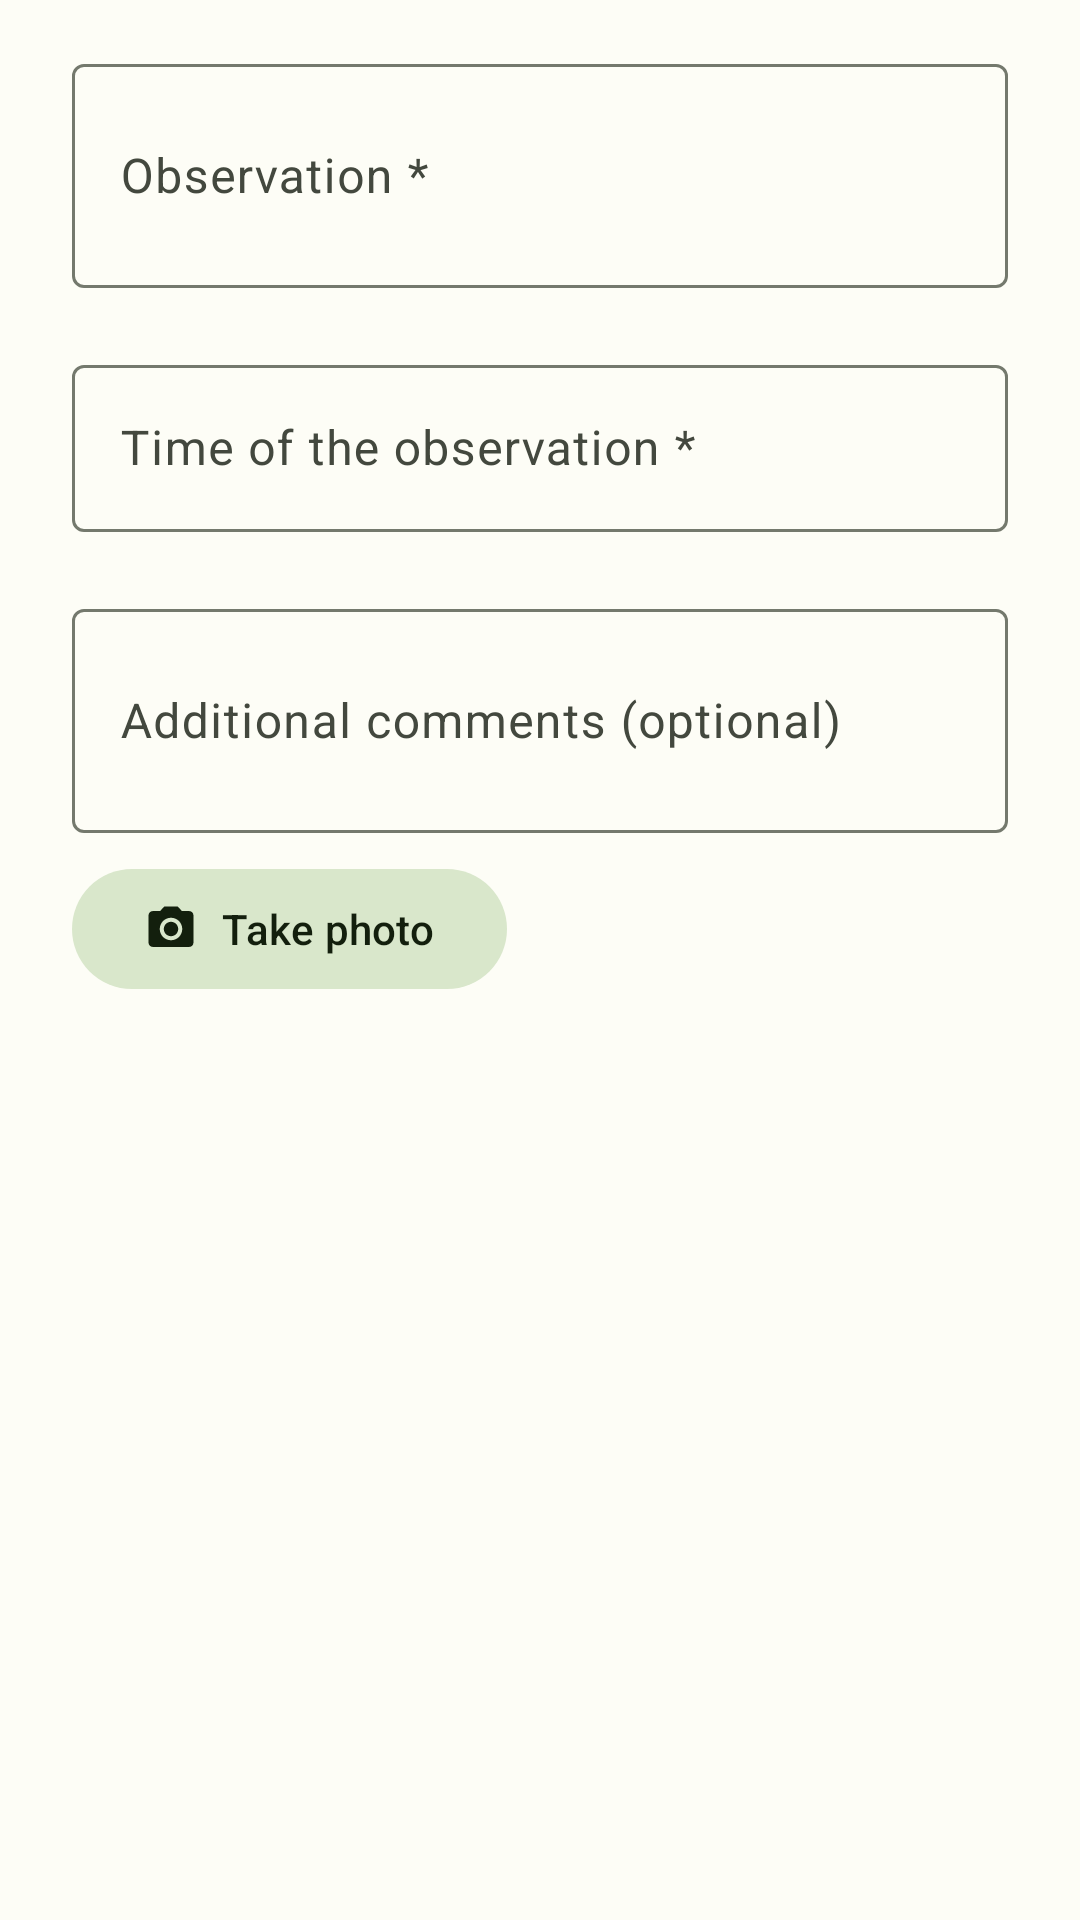

This screen was rendered from an Android layout file. Write that file and the resources it references.
<!-- AndroidManifest.xml: application theme Theme.MHike -->
<!-- res/layout/dialog_observation_form.xml -->
<?xml version="1.0" encoding="utf-8"?>
<ScrollView xmlns:android="http://schemas.android.com/apk/res/android"
    xmlns:app="http://schemas.android.com/apk/res-auto"
    android:layout_width="match_parent"
    android:layout_height="wrap_content">

    <LinearLayout
        android:layout_width="match_parent"
        android:layout_height="wrap_content"
        android:orientation="vertical"
        android:paddingHorizontal="24dp"
        android:paddingTop="16dp">

        <com.google.android.material.textfield.TextInputLayout
            android:id="@+id/input_layout_observation"
            style="@style/Widget.Material3.TextInputLayout.OutlinedBox"
            android:layout_width="match_parent"
            android:layout_height="wrap_content"
            android:hint="@string/hint_observation"
            app:errorEnabled="true">

            <com.google.android.material.textfield.TextInputEditText
                android:id="@+id/edit_observation"
                android:layout_width="match_parent"
                android:layout_height="wrap_content"
                android:inputType="textMultiLine|textCapSentences"
                android:minLines="2" />
        </com.google.android.material.textfield.TextInputLayout>

        <com.google.android.material.textfield.TextInputLayout
            android:id="@+id/input_layout_observation_time"
            style="@style/Widget.Material3.TextInputLayout.OutlinedBox"
            android:layout_width="match_parent"
            android:layout_height="wrap_content"
            android:hint="@string/hint_observation_time"
            app:errorEnabled="true"
            app:startIconDrawable="@drawable/ic_calendar">

            <com.google.android.material.textfield.TextInputEditText
                android:id="@+id/edit_observation_time"
                android:layout_width="match_parent"
                android:layout_height="wrap_content"
                android:cursorVisible="false"
                android:focusable="false"
                android:inputType="none"
                android:maxLines="1" />
        </com.google.android.material.textfield.TextInputLayout>

        <com.google.android.material.textfield.TextInputLayout
            android:id="@+id/input_layout_observation_comments"
            style="@style/Widget.Material3.TextInputLayout.OutlinedBox"
            android:layout_width="match_parent"
            android:layout_height="wrap_content"
            android:hint="@string/hint_observation_comments">

            <com.google.android.material.textfield.TextInputEditText
                android:id="@+id/edit_observation_comments"
                android:layout_width="match_parent"
                android:layout_height="wrap_content"
                android:inputType="textMultiLine|textCapSentences"
                android:minLines="2" />
        </com.google.android.material.textfield.TextInputLayout>

        <ImageView
            android:id="@+id/image_observation_photo"
            android:layout_width="match_parent"
            android:layout_height="180dp"
            android:layout_marginTop="8dp"
            android:background="?attr/colorSurfaceVariant"
            android:contentDescription="@string/label_observation_photo"
            android:scaleType="centerCrop"
            android:visibility="gone" />

        <com.google.android.material.button.MaterialButton
            android:id="@+id/button_take_photo"
            style="@style/Widget.Material3.Button.TonalButton"
            android:layout_width="wrap_content"
            android:layout_height="wrap_content"
            android:layout_marginTop="8dp"
            android:text="@string/action_take_photo"
            app:icon="@drawable/ic_camera" />
    </LinearLayout>
</ScrollView>
<!-- resources referenced by this layout -->
<resources>
  <!-- drawable ic_camera (drawable) -->
  <?xml version="1.0" encoding="utf-8"?>
  <vector xmlns:android="http://schemas.android.com/apk/res/android"
      android:width="24dp"
      android:height="24dp"
      android:viewportWidth="24"
      android:viewportHeight="24"
      android:tint="?attr/colorPrimary">
      <path
          android:fillColor="@android:color/white"
          android:pathData="M12,15.2c1.77,0 3.2,-1.43 3.2,-3.2s-1.43,-3.2 -3.2,-3.2 -3.2,1.43 -3.2,3.2 1.43,3.2 3.2,3.2zM9,2L7.17,4L4,4c-1.1,0 -2,0.9 -2,2v12c0,1.1 0.9,2 2,2h16c1.1,0 2,-0.9 2,-2L22,6c0,-1.1 -0.9,-2 -2,-2h-3.17L15,2L9,2zM12,17c-2.76,0 -5,-2.24 -5,-5s2.24,-5 5,-5 5,2.24 5,5 -2.24,5 -5,5z" />
  </vector>
  <string name="action_take_photo">Take photo</string>
  <string name="hint_observation">Observation *</string>
  <string name="hint_observation_comments">Additional comments (optional)</string>
  <string name="hint_observation_time">Time of the observation *</string>
  <string name="label_observation_photo">Observation photo</string>
  <color name="forest_primary">#386A20</color>
  <color name="forest_on_primary">#FFFFFF</color>
  <color name="forest_primary_container">#B8F397</color>
  <color name="forest_on_primary_container">#042100</color>
  <color name="moss_secondary">#55624C</color>
  <color name="moss_on_secondary">#FFFFFF</color>
  <color name="moss_secondary_container">#D9E7CB</color>
  <color name="moss_on_secondary_container">#131F0D</color>
  <color name="lake_tertiary">#19686A</color>
  <color name="lake_on_tertiary">#FFFFFF</color>
  <color name="lake_tertiary_container">#A8EFF0</color>
  <color name="lake_on_tertiary_container">#002020</color>
  <color name="surface_light">#FDFDF6</color>
  <color name="on_surface_light">#1A1C18</color>
  <color name="surface_variant_light">#E0E4D6</color>
  <color name="on_surface_variant_light">#43483E</color>
  <color name="outline_light">#74796D</color>
  <color name="error">#BA1A1A</color>
  <color name="on_error">#FFFFFF</color>
  <color name="surface_container_light">#F2F1E9</color>
  <color name="surface_container_high_light">#ECEBE4</color>
</resources>
